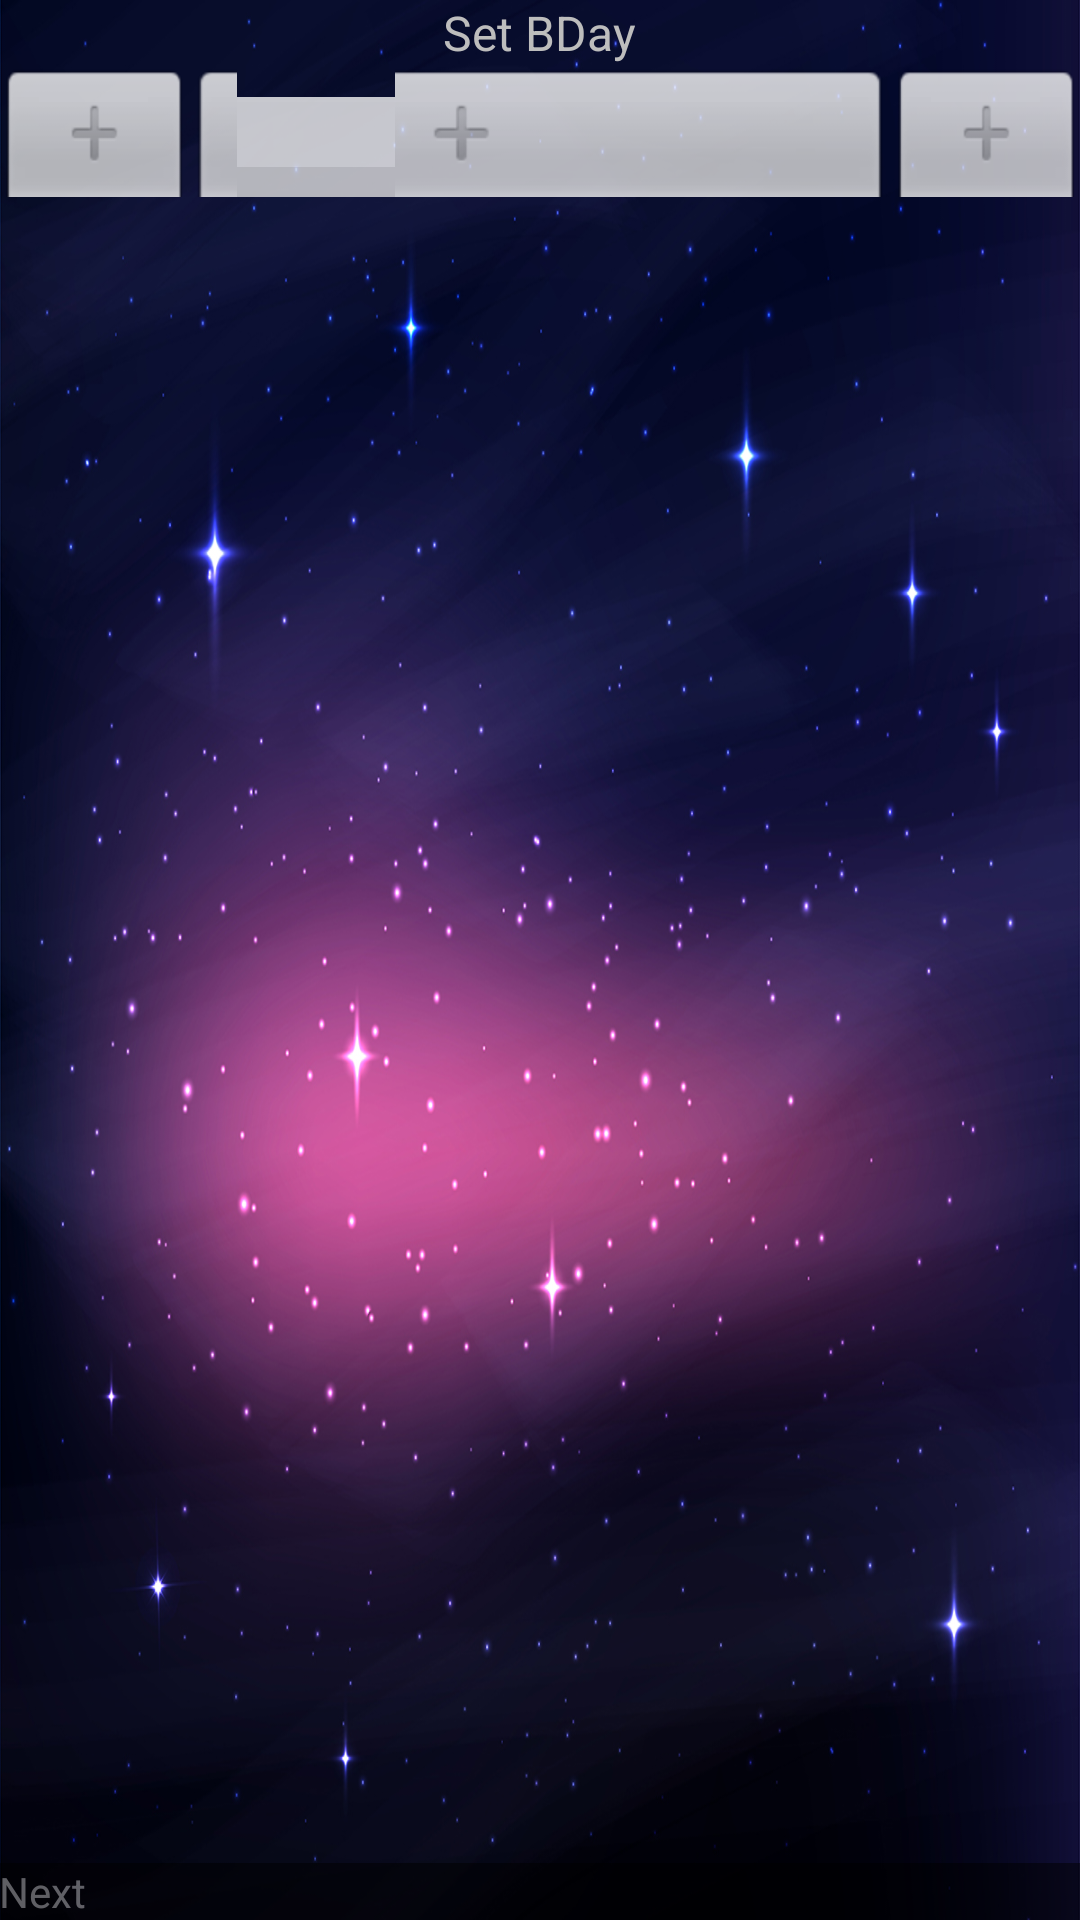

Layout XML and referenced resources for this Android screen:
<!-- AndroidManifest.xml: application theme Theme.MoonCalendar -->
<!-- res/layout/activity_enter_bday.xml -->
<?xml version="1.0" encoding="utf-8"?>
<RelativeLayout xmlns:android="http://schemas.android.com/apk/res/android"
    xmlns:tools="http://schemas.android.com/tools"
    android:id="@+id/activity_enter_bday"
    android:layout_width="match_parent"
    android:layout_height="match_parent"
    android:background="@drawable/fon"
    android:paddingBottom="@dimen/activity_vertical_margin"
    android:paddingLeft="@dimen/activity_horizontal_margin"
    android:paddingRight="@dimen/activity_horizontal_margin"
    android:paddingTop="@dimen/activity_vertical_margin"
    tools:context="ua.projekt_vedroid.mooncalendar.EnterBDayActivity">

    <TextView
        android:id="@+id/textViewSetBDay"
        style="@style/TextStyle"
        android:layout_width="wrap_content"
        android:layout_height="wrap_content"
        android:layout_centerHorizontal="true"
        android:paddingBottom="@dimen/activity_vertical_margin"
        android:paddingLeft="@dimen/activity_horizontal_margin"
        android:paddingRight="@dimen/activity_horizontal_margin"
        android:paddingTop="@dimen/activity_vertical_margin"
        android:text="@string/text_set_bday" />

    <NumberPicker
        android:id="@+id/numberPickerD"
        android:layout_width="wrap_content"
        android:layout_height="wrap_content"
        android:layout_alignBaseline="@+id/numberPickerM"
        android:layout_alignBottom="@+id/numberPickerM"
        android:layout_toStartOf="@+id/numberPickerM"
        android:theme="@style/AppTheme.Picker" />

    <NumberPicker
        android:id="@+id/numberPickerM"
        android:layout_width="wrap_content"
        android:layout_height="wrap_content"
        android:layout_below="@+id/textViewSetBDay"
        android:layout_centerHorizontal="true"
        android:saveEnabled="false"
        android:theme="@style/AppTheme.Picker" />

    <NumberPicker
        android:id="@+id/numberPickerY"
        android:layout_width="wrap_content"
        android:layout_height="wrap_content"
        android:layout_alignBaseline="@+id/numberPickerM"
        android:layout_alignBottom="@+id/numberPickerM"
        android:layout_toEndOf="@+id/numberPickerM"
        android:theme="@style/AppTheme.Picker" />

    <Button
        android:id="@+id/buttonNext"
        style="@style/ButtStyle"
        android:layout_width="wrap_content"
        android:layout_height="wrap_content"
        android:layout_alignParentBottom="true"
        android:layout_alignParentEnd="true"
        android:layout_alignParentStart="true"
        android:onClick="onClickNext"
        android:text="@string/butt_next" />

</RelativeLayout>
<!-- resources referenced by this layout -->
<resources>
  <!-- drawable fon: jpg bitmap (drawable, 443962 bytes) -->
  <string name="butt_next">Next</string>
  <string name="text_set_bday">    Set BDay</string>
  <style name="AppTheme.Picker" parent="Theme.AppCompat.Light.NoActionBar">
          <item name="android:textColorPrimary">@color/colorTextNumPicker</item>
          <item name="android:alpha">0.9</item>
      </style>
  <style name="ButtStyle">
          <item name="android:textSize">14sp</item>
          <item name="android:fontFamily">sans-serif</item>
          <item name="android:alpha">0.5</item>
          <item name="android:background">#000000</item>
          <item name="android:textColor">@color/colorText</item>
      </style>
  <style name="TextStyle">
          <item name="android:textSize">16sp</item>
          <item name="android:fontFamily">sans-serif</item>
          <item name="android:textColor">@color/colorText</item>
          <item name="android:textAlignment">textStart</item>
          <item name="android:gravity">center</item>
          <item name="android:alpha">1</item>
      </style>
  <color name="colorTextNumPicker">#bdbdbd</color>
  <color name="colorText">#bdbdbd</color>
</resources>
